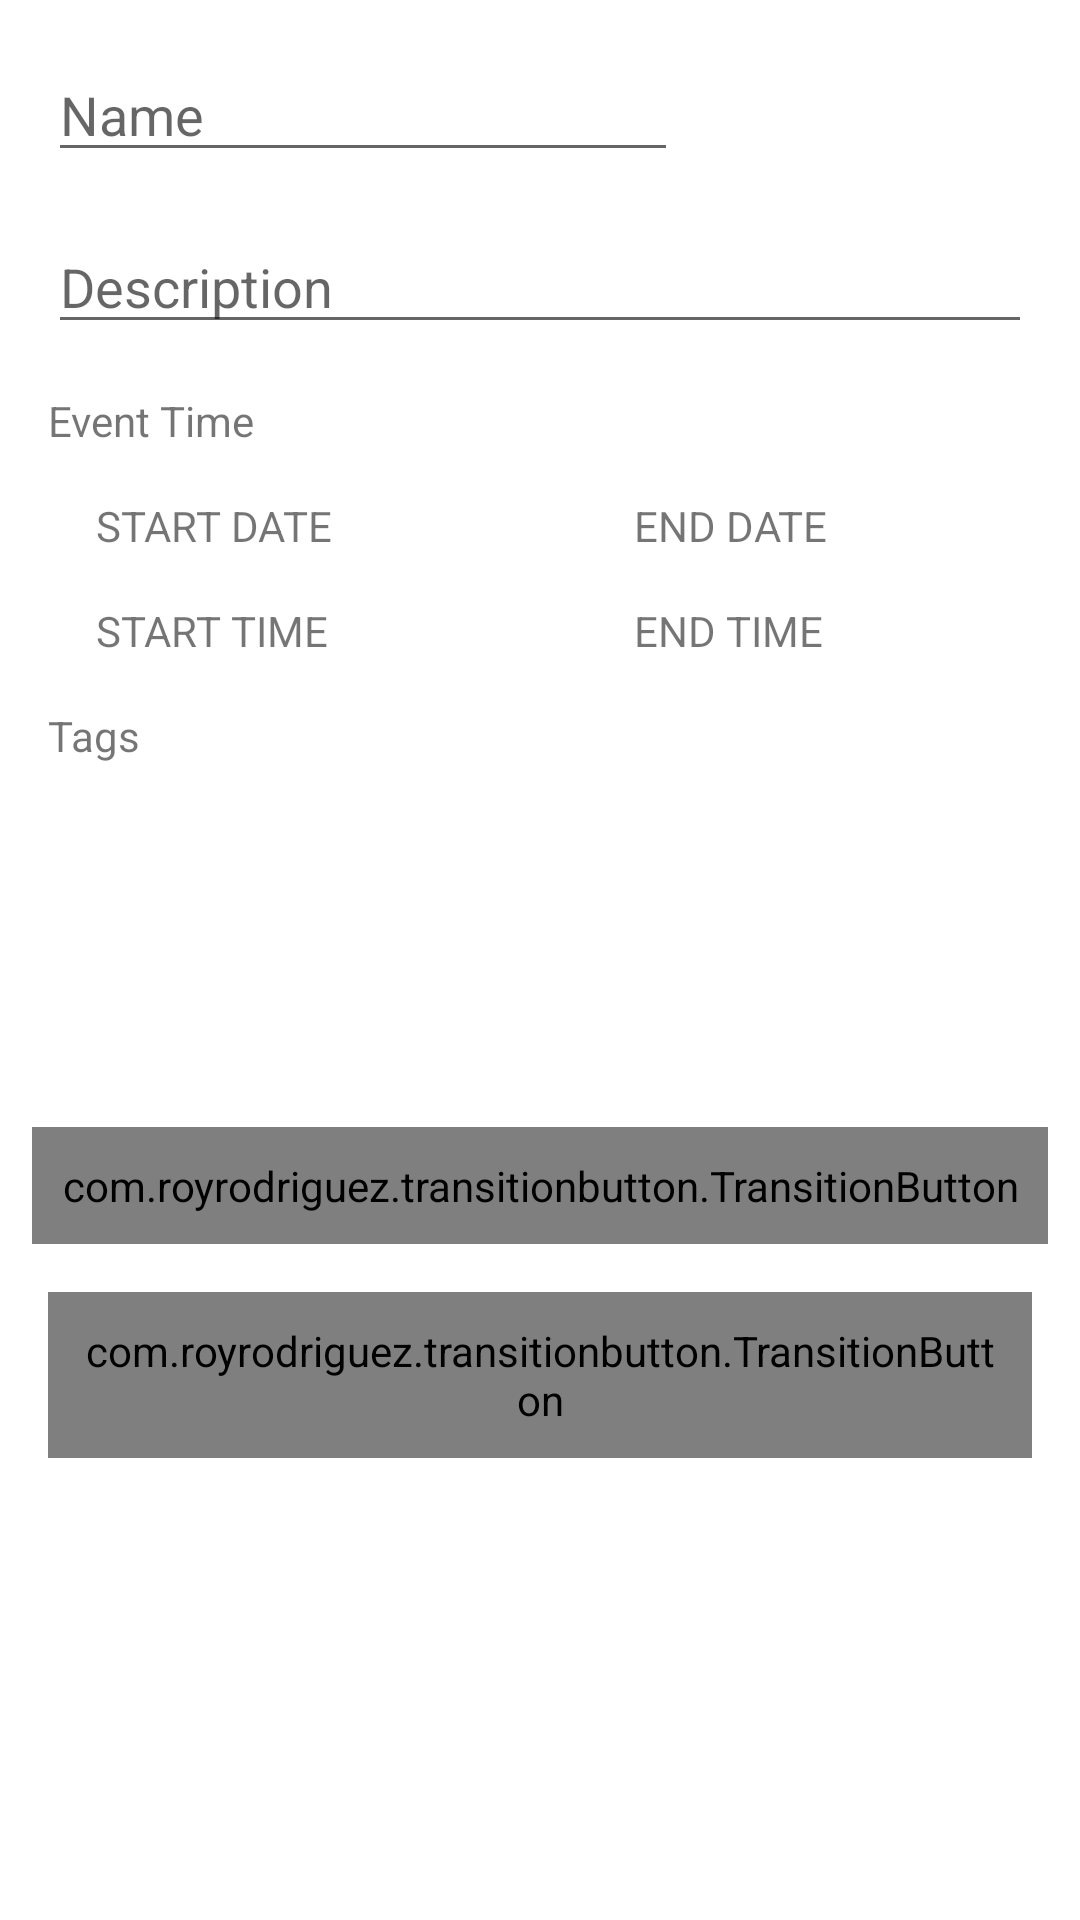

Write the Android layout XML for this screen, with the resource values it uses.
<!-- AndroidManifest.xml: application theme Theme.FBU_Final_Project -->
<!-- res/layout/fragment_create.xml -->
<?xml version="1.0" encoding="utf-8"?>
<RelativeLayout xmlns:android="http://schemas.android.com/apk/res/android"
    xmlns:tools="http://schemas.android.com/tools"
    android:layout_width="match_parent"
    android:layout_height="match_parent"
    tools:context=".fragments.CreateFragment">

    <EditText
        android:id="@+id/etEventName"
        android:layout_width="wrap_content"
        android:layout_height="wrap_content"
        android:layout_marginStart="16dp"
        android:layout_marginTop="16dp"
        android:ems="10"
        android:hint="@string/name"
        android:inputType="textPersonName" />

    <EditText
        android:id="@+id/etDescription"
        android:layout_width="match_parent"
        android:layout_height="wrap_content"
        android:layout_below="@id/etEventName"
        android:layout_marginStart="16dp"
        android:layout_marginTop="16dp"
        android:layout_marginEnd="16dp"
        android:ems="10"
        android:gravity="start|top"
        android:hint="@string/description"
        android:inputType="textMultiLine" />

    <RelativeLayout
        android:id="@+id/rlTimeContainer"
        android:layout_width="match_parent"
        android:layout_height="wrap_content"
        android:layout_below="@id/etDescription"
        android:layout_marginStart="16dp"
        android:layout_marginTop="16dp"
        android:layout_marginEnd="16dp">

        <TextView
            android:id="@+id/tvEndDate"
            android:layout_width="wrap_content"
            android:layout_height="wrap_content"
            android:layout_below="@id/timeHeader"
            android:layout_marginStart="16dp"
            android:layout_marginTop="16dp"
            android:layout_toEndOf="@+id/tvStartTime"
            android:text="@string/end_date" />

        <TextView
            android:id="@+id/tvEndTime"
            android:layout_width="wrap_content"
            android:layout_height="wrap_content"
            android:layout_below="@id/tvEndDate"
            android:layout_marginStart="16dp"
            android:layout_marginTop="16dp"
            android:layout_toEndOf="@+id/tvStartTime"
            android:ems="10"
            android:text="@string/end_time" />

        <TextView
            android:id="@+id/tvStartDate"
            android:layout_width="wrap_content"
            android:layout_height="wrap_content"
            android:layout_below="@id/timeHeader"
            android:layout_alignParentStart="true"
            android:layout_marginStart="16dp"
            android:layout_marginTop="16dp"
            android:text="@string/start_date" />

        <TextView
            android:id="@+id/tvStartTime"
            android:layout_width="wrap_content"
            android:layout_height="wrap_content"
            android:layout_below="@id/tvStartDate"
            android:layout_marginStart="16dp"
            android:layout_marginTop="16dp"
            android:ems="10"
            android:text="@string/start_time" />

        <TextView
            android:id="@+id/timeHeader"
            android:layout_width="wrap_content"
            android:layout_height="wrap_content"
            android:layout_alignParentStart="true"
            android:layout_alignParentTop="true"
            android:text="@string/event_time" />
    </RelativeLayout>

    <RelativeLayout
        android:id="@+id/rlTagsContainer"
        android:layout_width="match_parent"
        android:layout_height="wrap_content"
        android:layout_below="@id/rlTimeContainer"
        android:layout_marginStart="16dp"
        android:layout_marginTop="16dp"
        android:layout_marginEnd="16dp">

        <TextView
            android:id="@+id/tagsHeader"
            android:layout_width="wrap_content"
            android:layout_height="wrap_content"
            android:layout_alignParentStart="true"
            android:layout_alignParentTop="true"
            android:text="@string/tags" />

        <androidx.recyclerview.widget.RecyclerView
            android:id="@+id/rvTags"
            android:layout_width="match_parent"
            android:layout_height="100dp"
            android:layout_below="@+id/tagsHeader"
            android:layout_marginTop="5dp" />

    </RelativeLayout>

    <com.royrodriguez.transitionbutton.TransitionButton
        android:id="@+id/btnAddImage"
        android:layout_width="wrap_content"
        android:layout_height="wrap_content"
        android:layout_below="@+id/rlTagsContainer"
        android:layout_centerHorizontal="true"
        android:layout_marginTop="16dp"
        android:text="@string/add_image"
        android:padding="10dp"/>

    <com.royrodriguez.transitionbutton.TransitionButton
        android:id="@+id/btnCreate"
        android:layout_width="match_parent"
        android:layout_height="wrap_content"
        android:layout_below="@+id/btnAddImage"
        android:layout_centerHorizontal="true"
        android:layout_marginStart="16dp"
        android:layout_marginTop="16dp"
        android:layout_marginEnd="16dp"
        android:text="@string/create"
        android:padding="10dp" />

</RelativeLayout>
<!-- resources referenced by this layout -->
<resources>
  <string name="add_image">Add Image From Drive</string>
  <string name="create">Create</string>
  <string name="description">Description</string>
  <string name="end_date">END DATE</string>
  <string name="end_time">END TIME</string>
  <string name="event_time">Event Time</string>
  <string name="name">Name</string>
  <string name="start_date">START DATE</string>
  <string name="start_time">START TIME</string>
  <string name="tags">Tags</string>
  <style name="Theme.FBU_Final_Project" parent="Theme.MaterialComponents.DayNight.NoActionBar">
          
          <item name="colorPrimary">#2194f3</item>
          <item name="colorPrimaryVariant">#104b79</item>
          <item name="colorOnPrimary">@color/white</item>
          
          <item name="colorSecondary">#85c8ff</item>
          <item name="colorSecondaryVariant">#426480</item>
          <item name="colorOnSecondary">@color/black</item>
          
          <item name="android:statusBarColor" tools:targetApi="l">?attr/colorPrimaryVariant</item>
          
          <item name="android:itemTextAppearance">@style/TextAppearance</item>
      </style>
  <style name="TextAppearance" parent="@style/Theme.FBU_Final_Project">
          <item name="actionMenuTextColor">@color/white</item>
          <item name="android:actionMenuTextColor">@color/white</item>
      </style>
  <!-- not gathered from this repository: default colours our renderer supplied (Android Studio template values) -->
  <color name="black">#FF000000</color>
  <color name="white">#FFFFFFFF</color>
</resources>
